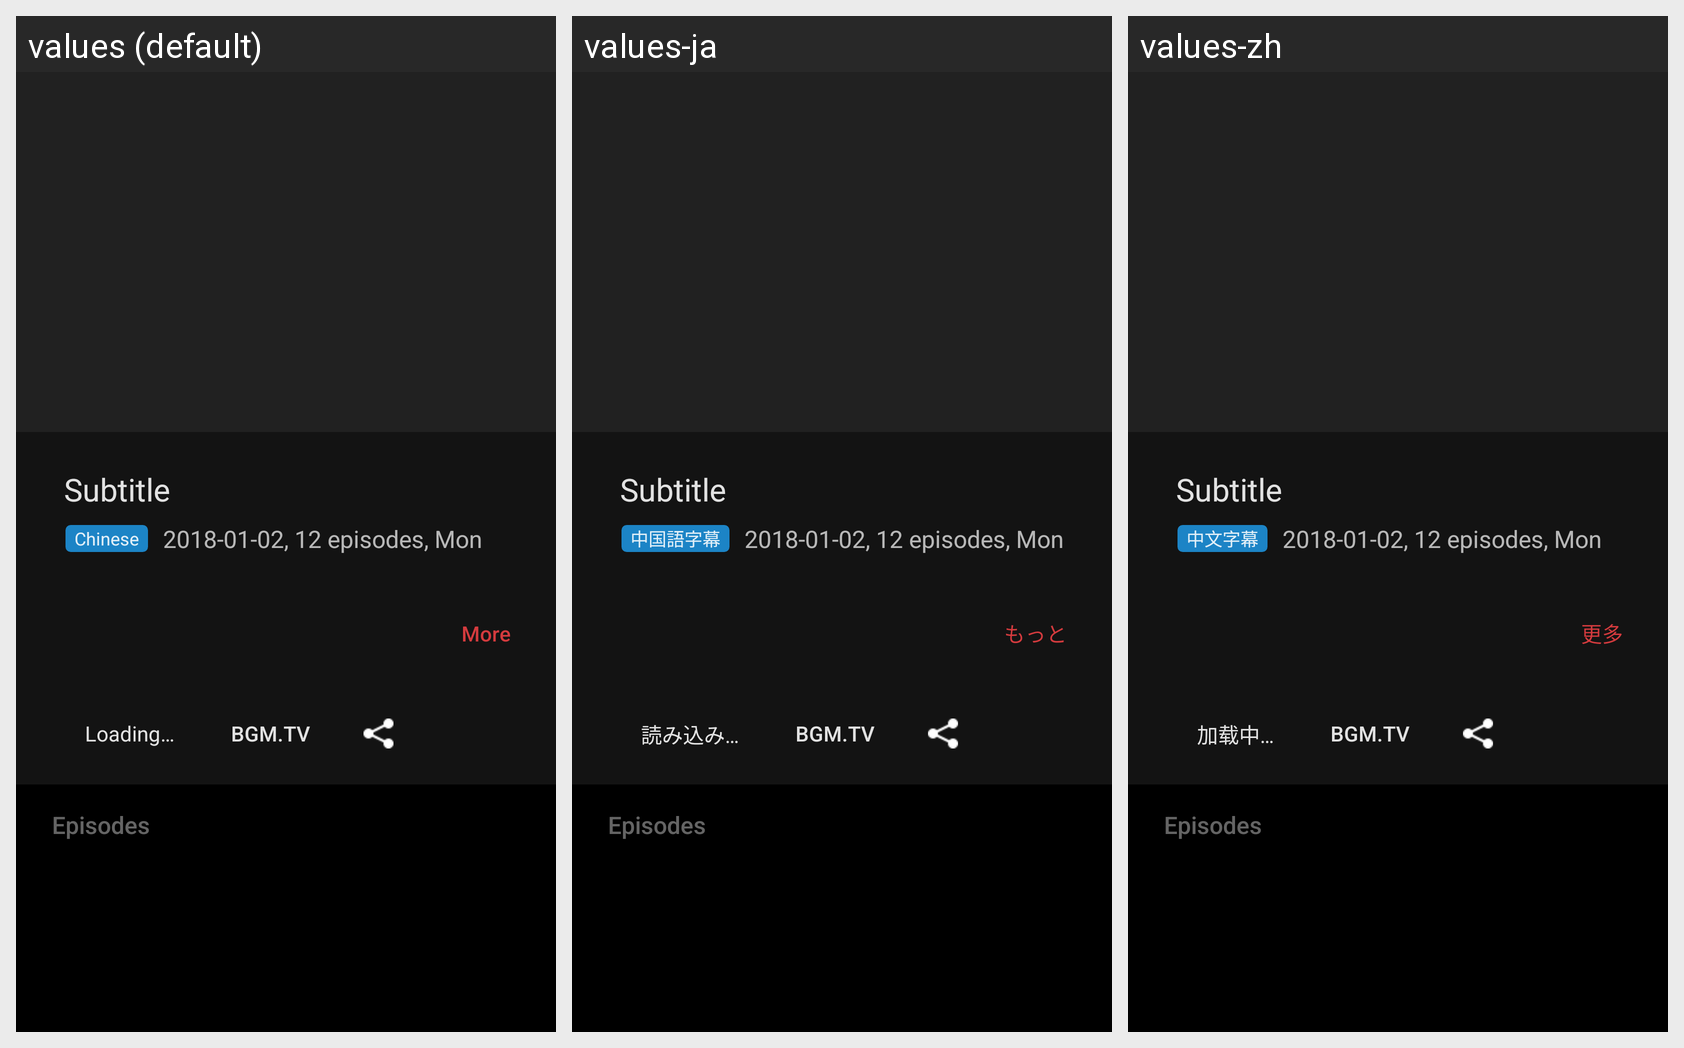

Here is an Android app screen in its default locale and in the app's own translations. Write out the translated-string differences for the strings that appear on this screen.
Android screen res/layout/activity_detail.xml rendered under 3 locales, left to right: values (default), values-ja, values-zh. Device: Nexus 5 (rendered at 1080×1920; each locale shown at half size, 540×960, under a caption strip naming it); theme AppTheme.NoStateBar.
Strings drawn on this screen, with the default value and each locale's value (text and hints the layout hard-codes, and strings that could not be matched under every locale, appear in the picture but are not listed):

bangumi_type_cn
  values:   Chinese  
  values-ja:   中国語字幕  
  values-zh:   中文字幕  

more
  values: More
  values-ja: もっと
  values-zh: 更多

loading
  values: Loading…
  values-ja: 読み込み…
  values-zh: 加载中…
